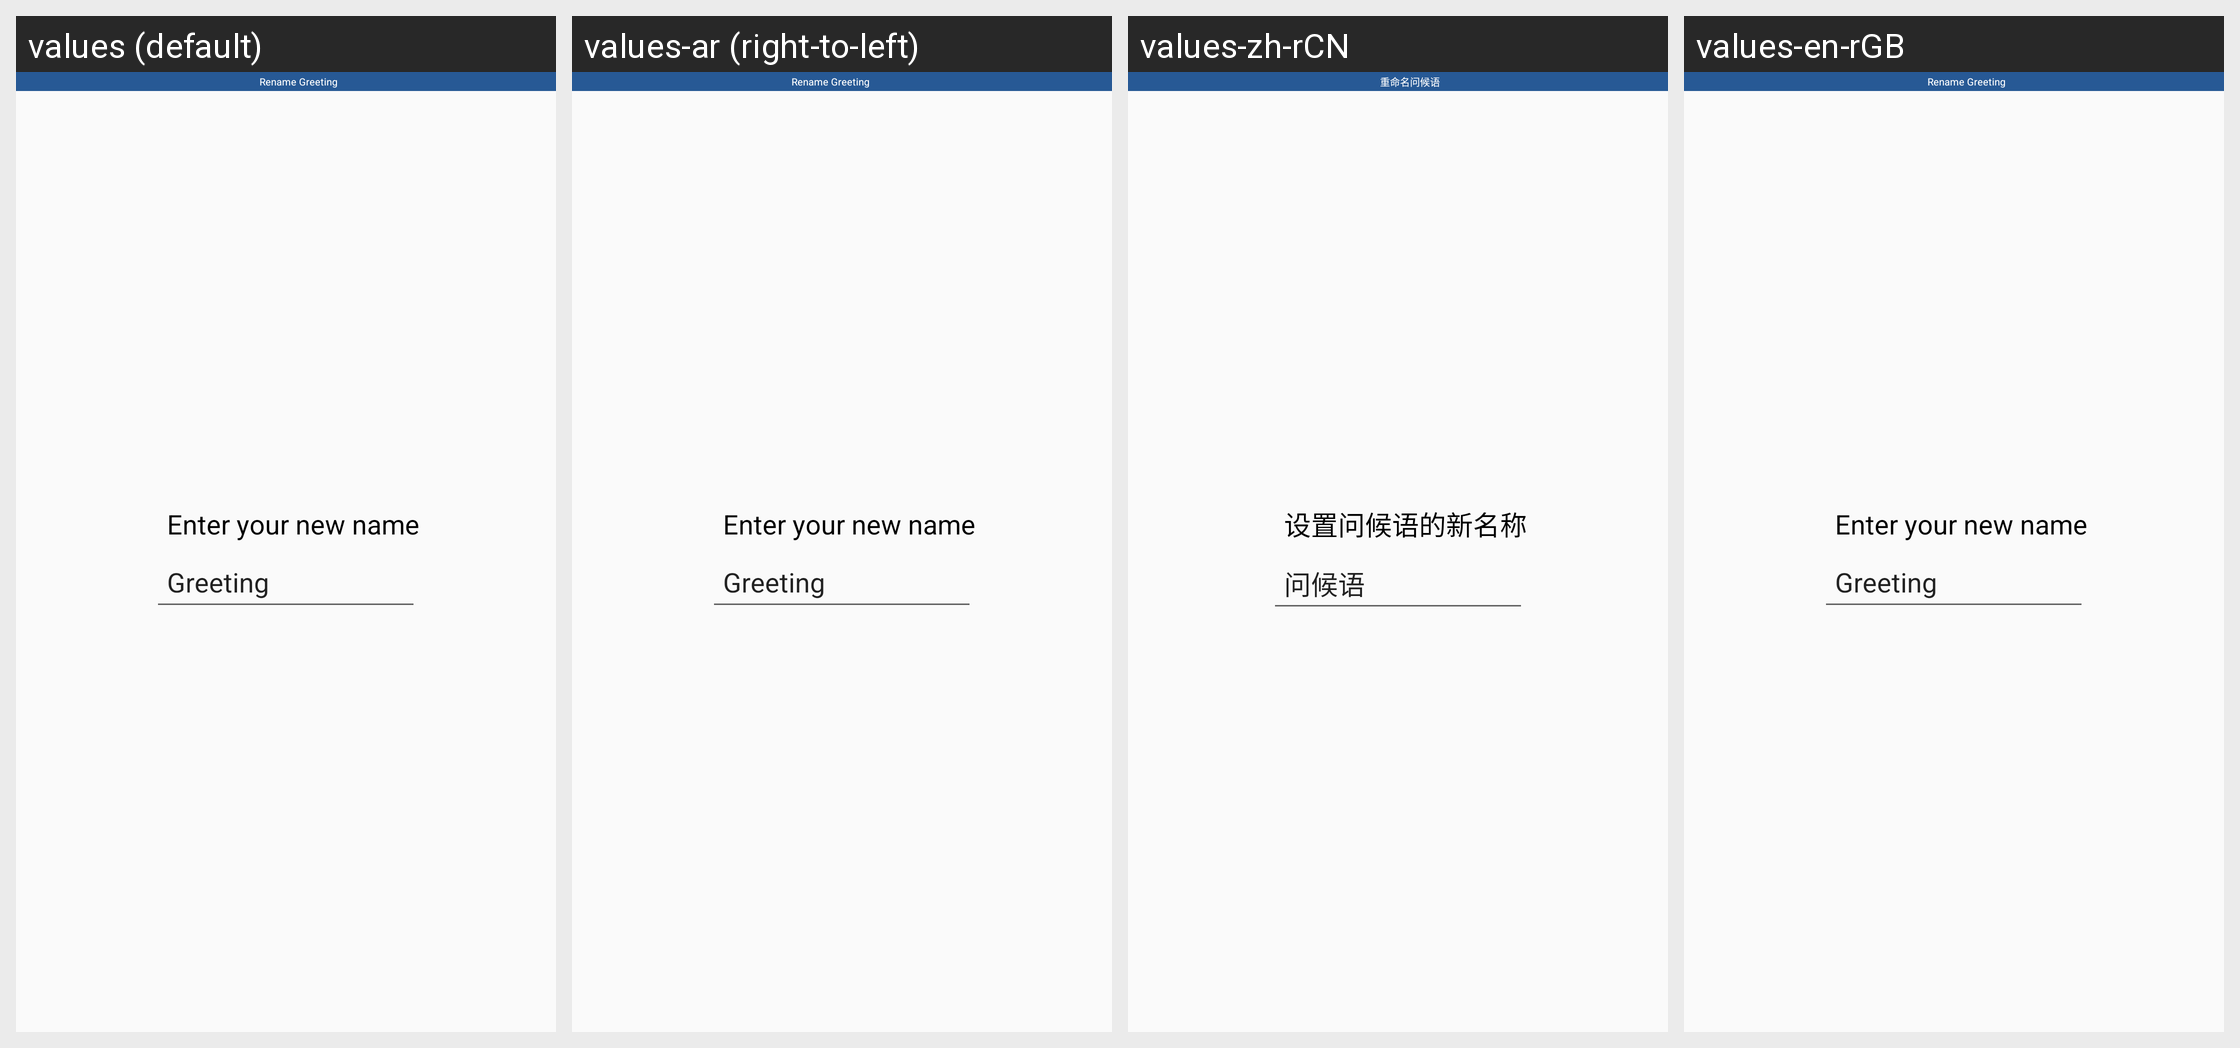

Here is an Android app screen in its default locale and in the app's own translations. Write out the translated-string differences for the strings that appear on this screen.
Android screen res/layout/activity_greeting_rename.xml rendered under 4 locales, left to right: values (default), values-ar (right-to-left), values-zh-rCN, values-en-rGB. Device: Nexus 5 (rendered at 1080×1920; each locale shown at half size, 540×960, under a caption strip naming it); theme VoicemailSettingsTheme.
Other locales in the repository, not shown: values-af, values-am, values-as, values-az, values-be, values-bg, values-bn, values-bs, values-ca, values-cs, values-da, values-de, values-el, values-en-rIN, values-en-rUS, values-es, values-es-rMX, values-es-rUS, values-et, values-eu, values-fa, values-fi, values-fr, values-fr-rCA, values-gl, values-gu, values-hi, values-hr, values-hu, values-hy, values-in, values-is, values-it, values-iw, values-ja, values-ka, values-kk, values-km, values-kn, values-ko, values-ko-rKR, values-ky, values-lo, values-lt, values-lv, values-mk, values-ml, values-mn, values-mr, values-ms, values-my, values-nb, values-ne, values-nl, values-no, values-or, values-pa, values-pl, values-pt, values-pt-rBR, values-pt-rPT, values-ro, values-ru, values-si, values-sk, values-sl, values-sq, values-sr, values-sv, values-sw, values-ta, values-te, values-th, values-tl, values-tr, values-uk, values-ur, values-uz, values-vi, values-zh-rHK, values-zh-rTW, values-zu.
Strings drawn on this screen, with the default value and each locale's value (text and hints the layout hard-codes, and strings that could not be matched under every locale, appear in the picture but are not listed):

rename_greeting
  values: Rename Greeting
  values-ar: Rename Greeting  [not translated; the default value is used]
  values-zh-rCN: 重命名问候语
  values-en-rGB: Rename Greeting

enter_greeting_new_name
  values: Enter your new name
  values-ar: Enter your new name  [not translated; the default value is used]
  values-zh-rCN: 设置问候语的新名称
  values-en-rGB: Enter your new name

greeting
  values: Greeting
  values-ar: Greeting  [not translated; the default value is used]
  values-zh-rCN: 问候语
  values-en-rGB: Greeting
